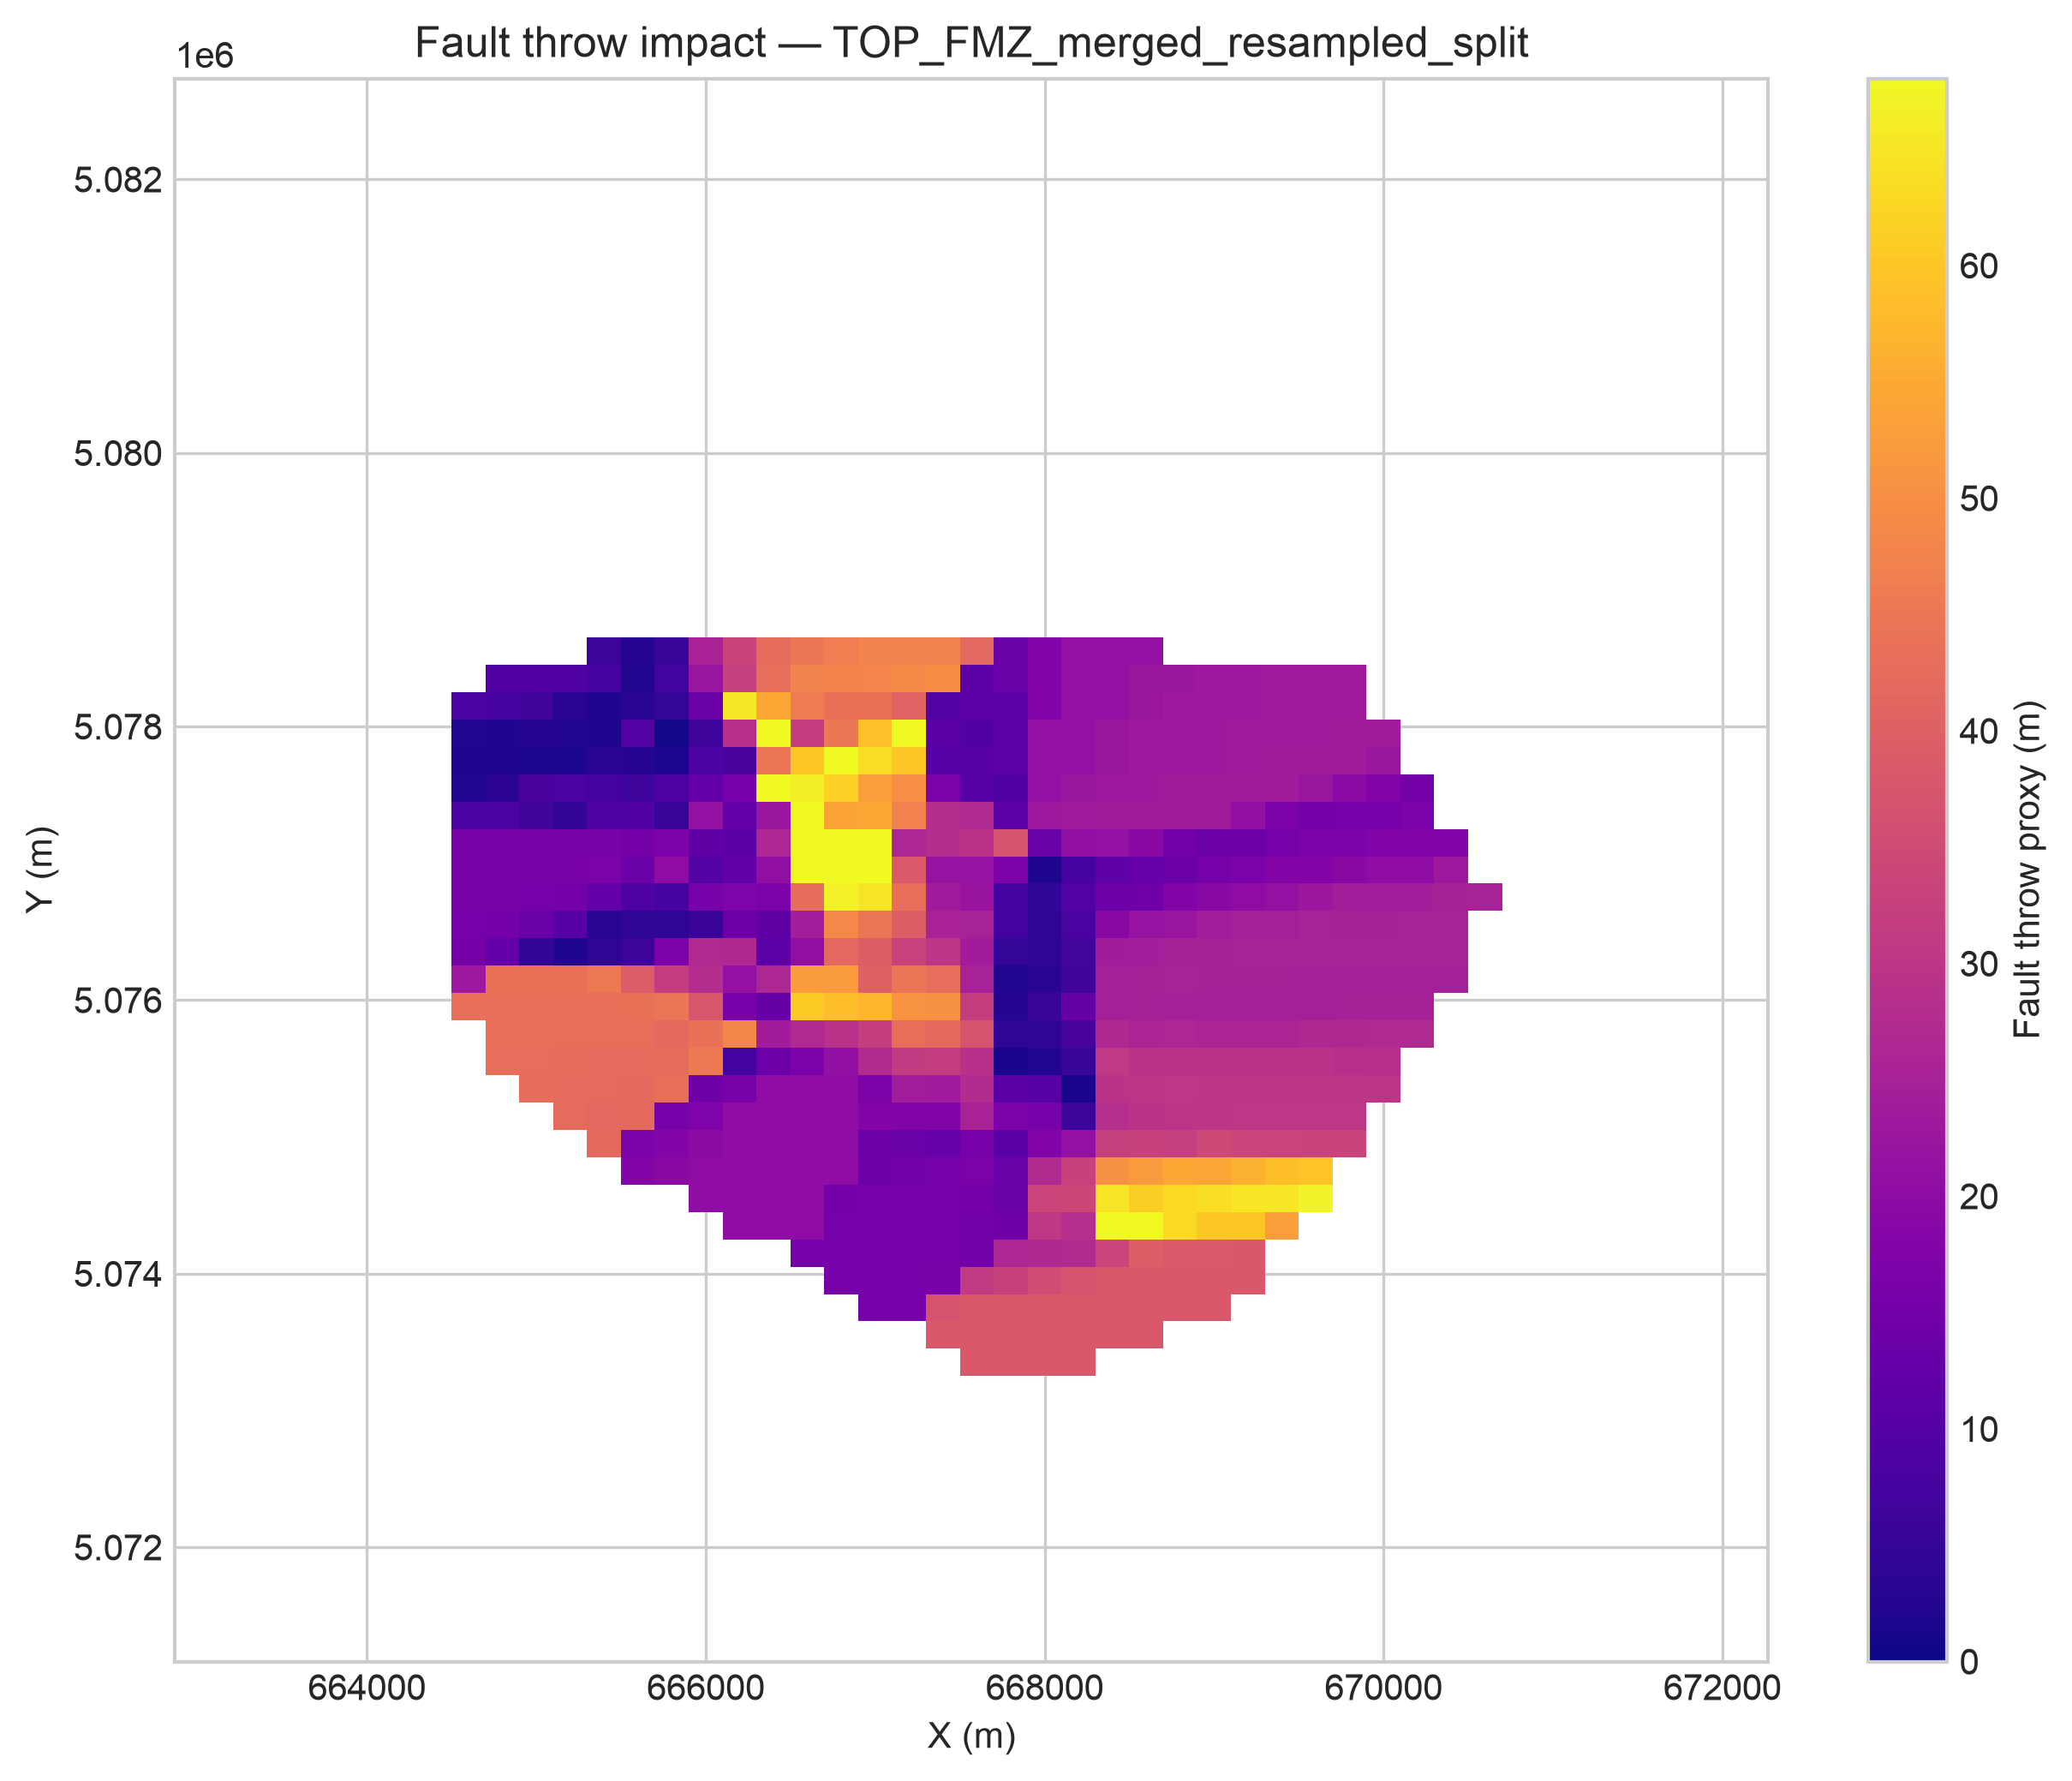

The data file committed next to this chart (first rows):
x, y, fault_throw_m, lon, lat
667599, 5073352, 38.16, 11.16, 45.79
667799, 5073352, 38.16, 11.16, 45.79
667999, 5073352, 38.16, 11.16, 45.79
668199, 5073352, 38.16, 11.16, 45.79
667399, 5073552, 38.16, 11.15, 45.8
667599, 5073552, 38.16, 11.16, 45.8
667799, 5073552, 38.16, 11.16, 45.8
667999, 5073552, 38.16, 11.16, 45.8
668199, 5073552, 38.16, 11.16, 45.8
668399, 5073552, 38.16, 11.17, 45.79
668599, 5073552, 38.16, 11.17, 45.79
666999, 5073752, 15.87, 11.15, 45.8
667199, 5073752, 15.86, 11.15, 45.8
667399, 5073752, 36.83, 11.15, 45.8
667599, 5073752, 38.16, 11.16, 45.8
667799, 5073752, 38.16, 11.16, 45.8
667999, 5073752, 38.16, 11.16, 45.8
668199, 5073752, 38.16, 11.16, 45.8
668399, 5073752, 38.16, 11.17, 45.8
668599, 5073752, 38.16, 11.17, 45.8
668799, 5073752, 38.16, 11.17, 45.8
668999, 5073752, 38.16, 11.17, 45.8
666799, 5073952, 15.8, 11.15, 45.8
666999, 5073952, 15.8, 11.15, 45.8
667199, 5073952, 15.87, 11.15, 45.8
667399, 5073952, 15.95, 11.15, 45.8
667599, 5073952, 31.26, 11.16, 45.8
667799, 5073952, 32.88, 11.16, 45.8
667999, 5073952, 35.33, 11.16, 45.8
668199, 5073952, 36.75, 11.16, 45.8
668399, 5073952, 38.16, 11.17, 45.8
668599, 5073952, 38.16, 11.17, 45.8
668799, 5073952, 38.16, 11.17, 45.8
668999, 5073952, 38.16, 11.17, 45.8
669199, 5073952, 38.16, 11.18, 45.8
666599, 5074152, 15.62, 11.14, 45.8
666799, 5074152, 15.73, 11.15, 45.8
666999, 5074152, 15.81, 11.15, 45.8
667199, 5074152, 15.89, 11.15, 45.8
667399, 5074152, 15.79, 11.15, 45.8
667599, 5074152, 15.11, 11.16, 45.8
667799, 5074152, 26.55, 11.16, 45.8
667999, 5074152, 26.78, 11.16, 45.8
668199, 5074152, 27.26, 11.16, 45.8
668399, 5074152, 33.62, 11.17, 45.8
668599, 5074152, 39.35, 11.17, 45.8
668799, 5074152, 38.49, 11.17, 45.8
668999, 5074152, 38.49, 11.17, 45.8
669199, 5074152, 38.09, 11.18, 45.8
666199, 5074352, 20.44, 11.14, 45.8
666399, 5074352, 20.44, 11.14, 45.8
666599, 5074352, 20.44, 11.14, 45.8
666799, 5074352, 15.62, 11.15, 45.8
666999, 5074352, 15.74, 11.15, 45.8
667199, 5074352, 15.84, 11.15, 45.8
667399, 5074352, 15.92, 11.15, 45.8
667599, 5074352, 15.12, 11.16, 45.8
667799, 5074352, 14.33, 11.16, 45.8
667999, 5074352, 30.37, 11.16, 45.8
668199, 5074352, 28.31, 11.16, 45.8
... 568 more rows
